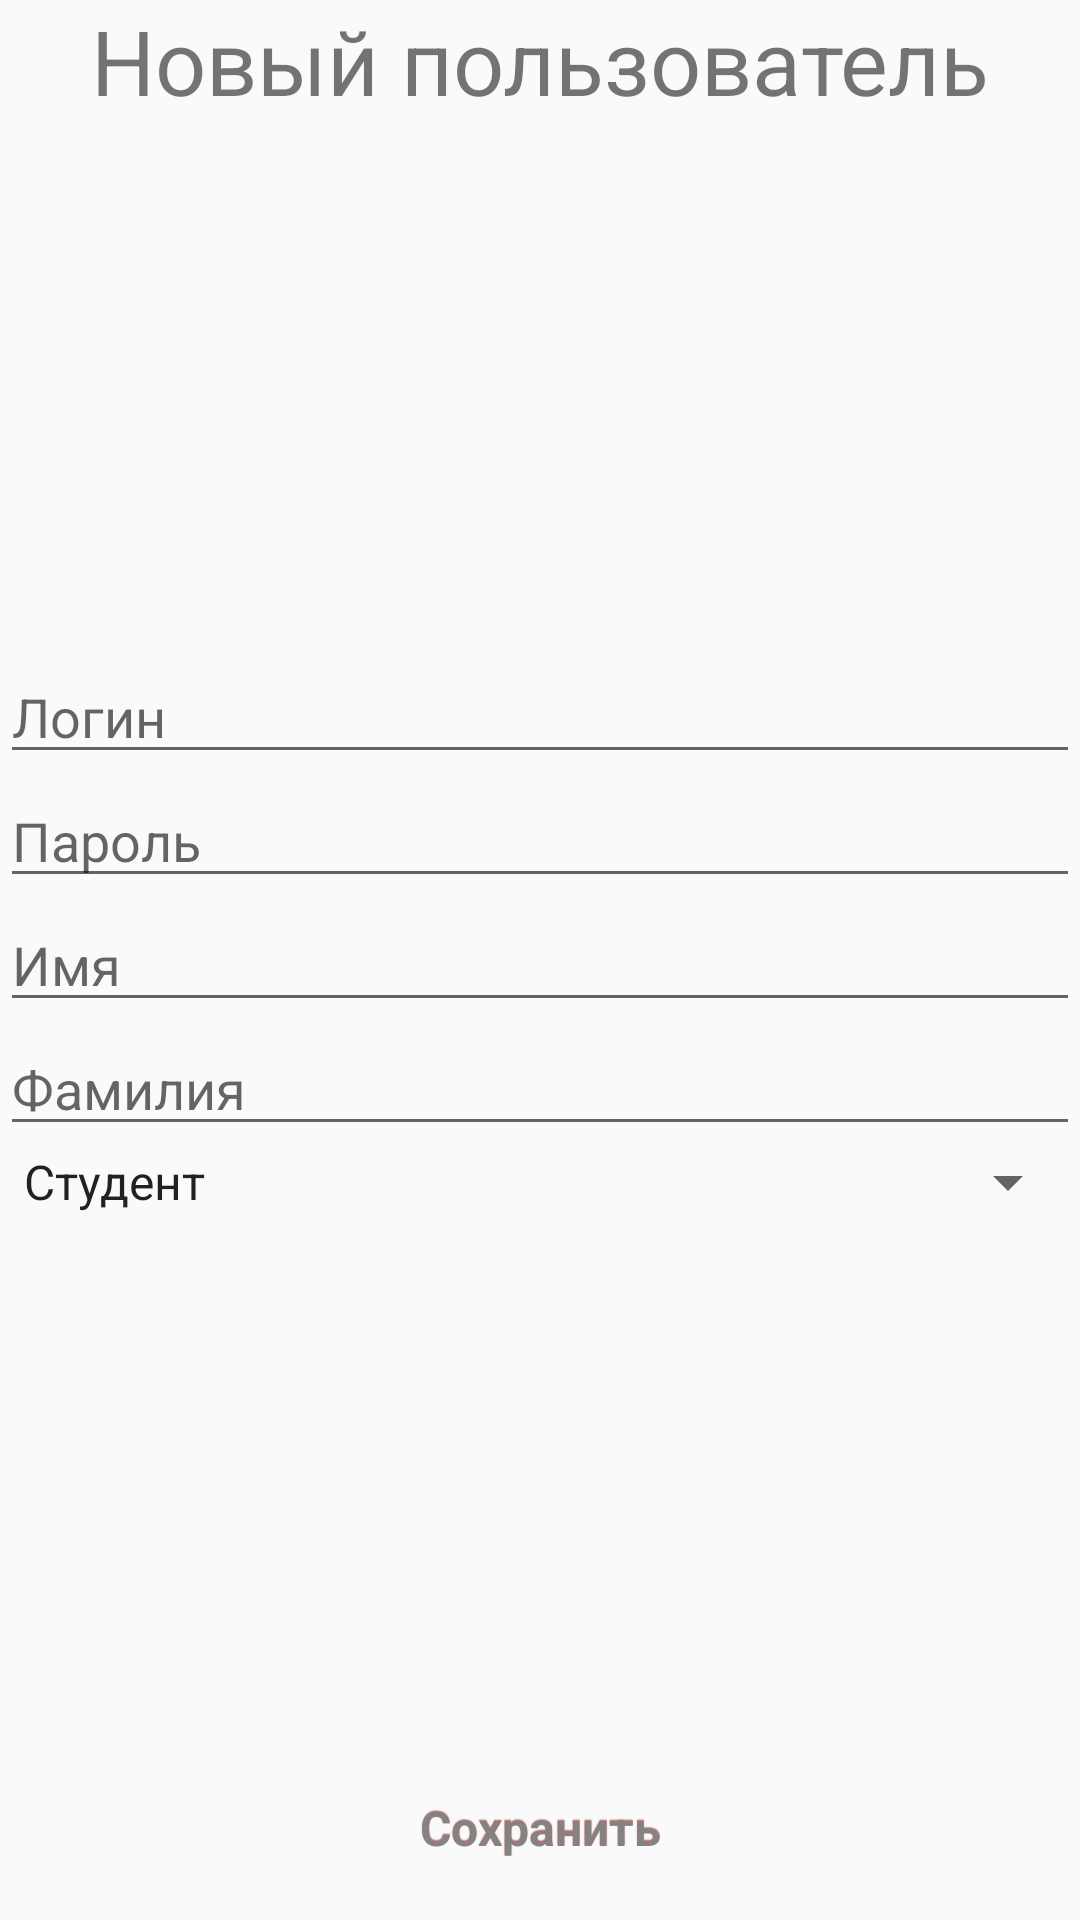

The Android layout XML behind this screen, and the referenced resources:
<!-- AndroidManifest.xml: application theme AppTheme -->
<!-- res/layout/activity_new_user.xml -->
<?xml version="1.0" encoding="utf-8"?>
<RelativeLayout
    android:id="@+id/addUserLayout"
    xmlns:android="http://schemas.android.com/apk/res/android"
    xmlns:app="http://schemas.android.com/apk/res-auto"
    xmlns:tools="http://schemas.android.com/tools"
    android:layout_width="match_parent"
    android:layout_height="match_parent"
    android:layout_margin="20dp"
    tools:context=".UserActivity"
    android:orientation="vertical">

    <TextView
        android:layout_width="match_parent"
        android:layout_height="wrap_content"
        android:layout_alignParentTop="true"
        android:text="Новый пользователь"
        android:textSize="30sp"
        android:gravity="center"/>

    <EditText
        android:id="@+id/loginText"
        android:layout_width="match_parent"
        android:layout_height="wrap_content"
        android:layout_above="@id/passwordText"
        android:layout_centerInParent="true"
        android:hint="Логин"/>

    <EditText
        android:id="@+id/passwordText"
        android:layout_width="match_parent"
        android:layout_height="wrap_content"
        android:layout_above="@id/userName"
        android:layout_centerInParent="true"
        android:hint="Пароль"/>

    <EditText
        android:id="@+id/userName"
        android:layout_width="match_parent"
        android:layout_height="wrap_content"
        android:layout_centerInParent="true"
        android:hint="Имя"/>

    <EditText
        android:id="@+id/userLastname"
        android:layout_width="match_parent"
        android:layout_height="wrap_content"
        android:layout_below="@id/userName"
        android:hint="Фамилия"/>

    <Spinner
        android:id="@+id/role"
        android:layout_width="match_parent"
        android:layout_height="wrap_content"
        android:layout_below="@id/userLastname"
        android:entries="@array/roles"/>

    <Button
        android:id="@+id/saveButton"
        android:layout_width="250dp"
        android:layout_height="wrap_content"
        android:layout_alignParentBottom="true"
        android:layout_marginBottom="20dp"
        android:layout_centerHorizontal="true"
        android:text="Сохранить"/>
</RelativeLayout>
<!-- resources referenced by this layout -->
<resources>
  <string-array name="roles">
          <item>Студент</item>
          <item>Преподаватель</item>
          <item>Админ</item>
      </string-array>
  <style name="AppTheme" parent="Theme.AppCompat.Light.DarkActionBar">
          
          <item name="colorPrimary">@color/colorPrimary</item>
          <item name="colorPrimaryDark">@color/colorPrimaryDark</item>
          <item name="colorAccent">@color/colorAccent</item>
          <item name="android:buttonStyle">@style/button</item>
      </style>
  <color name="colorPrimary">#E6C23F</color>
  <color name="colorPrimaryDark">#E89A00</color>
  <color name="colorAccent">#F18044</color>
  <style name="button" parent="@android:style/Widget.Button">
          <item name="android:gravity">center_vertical|center_horizontal</item>
          <item name="android:textColor">#878282</item>
          <item name="android:shadowColor">#E37D7D</item>
          <item name="android:shadowDx">0</item>
          <item name="android:shadowDy">-1</item>
          <item name="android:shadowRadius">0.2</item>
          <item name="android:textSize">16dip</item>
          <item name="android:textStyle">bold</item>
          <item name="android:background">@drawable/button</item>
          <item name="android:focusable">true</item>
          <item name="android:clickable">true</item>
      </style>
</resources>
